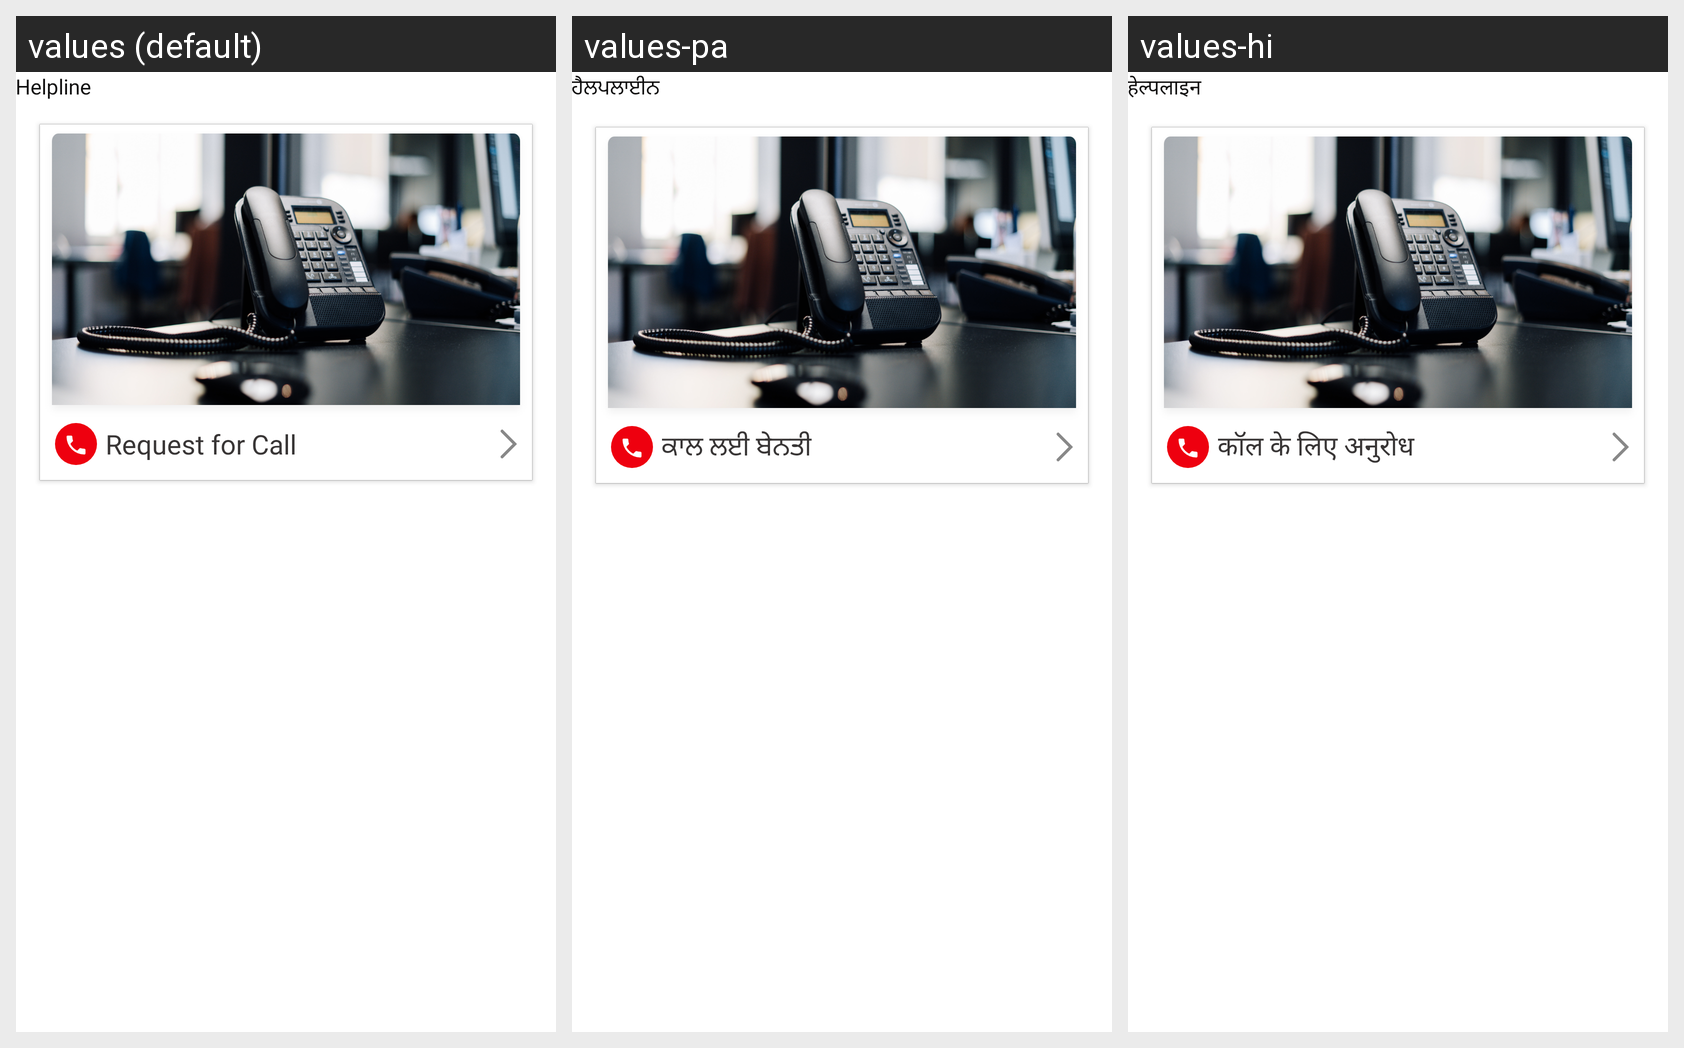

Locale-by-locale string values for the Android screen shown in this grid:
Android screen res/layout/fragment_helpline.xml rendered under 3 locales, left to right: values (default), values-pa, values-hi. Device: Nexus 5 (rendered at 1080×1920; each locale shown at half size, 540×960, under a caption strip naming it); theme AppTheme.
Strings drawn on this screen, with the default value and each locale's value (text and hints the layout hard-codes, and strings that could not be matched under every locale, appear in the picture but are not listed):

helpline
  values: Helpline
  values-pa: ਹੈਲਪਲਾਈਨ
  values-hi: हेल्पलाइन

request_for_call
  values: Request for Call
  values-pa: ਕਾਲ ਲਈ ਬੇਨਤੀ
  values-hi: कॉल के लिए अनुरोध
